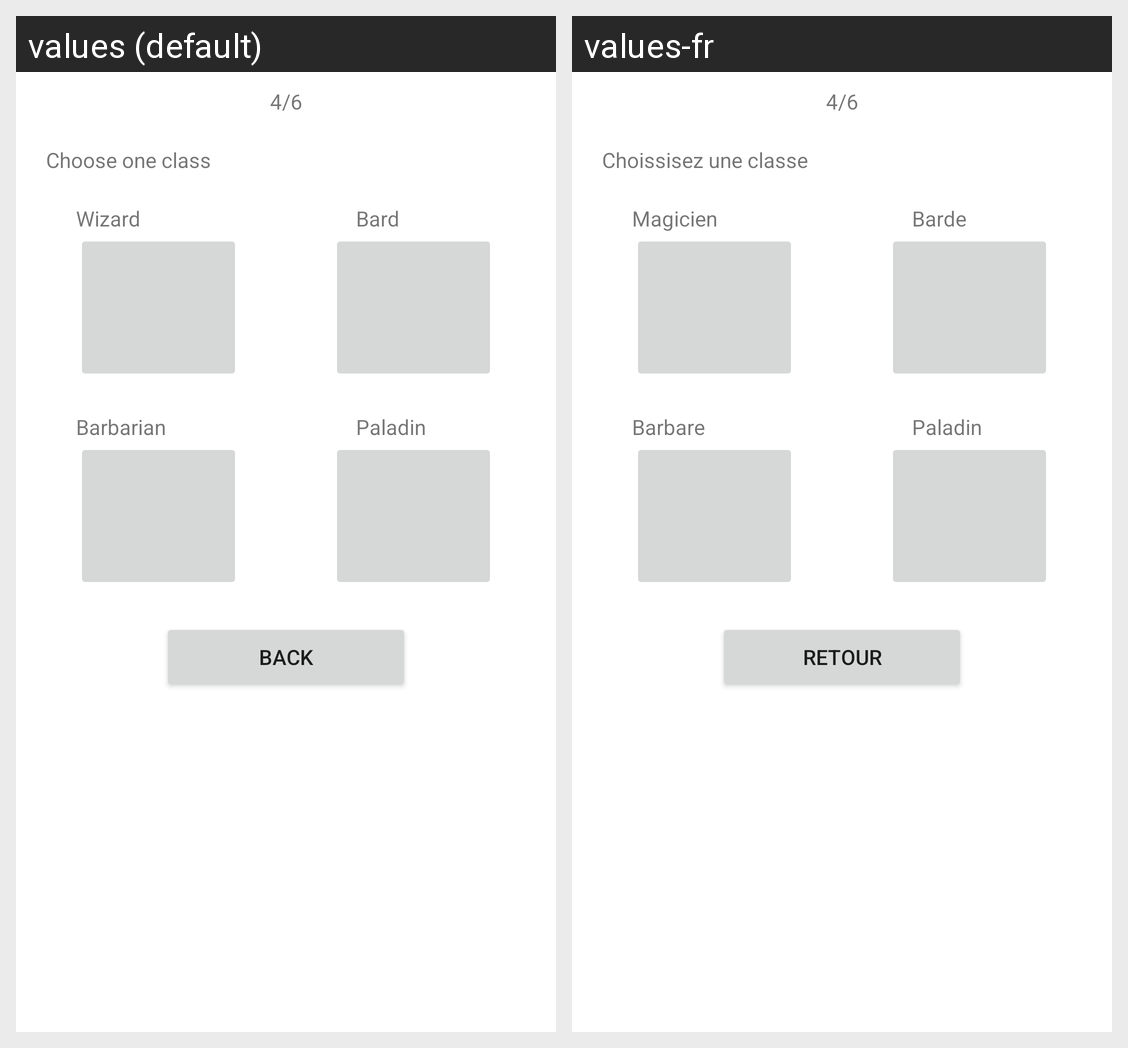

The Android screen above is rendered under two locales of the same app. Produce the string resources it draws, with the default and per-locale values.
Android screen res/layout/activity_question4.xml rendered under 2 locales, left to right: values (default), values-fr. Device: Nexus 5 (rendered at 1080×1920; each locale shown at half size, 540×960, under a caption strip naming it); theme Theme.ProjetIhm.
Strings drawn on this screen, with the default value and each locale's value (text and hints the layout hard-codes, and strings that could not be matched under every locale, appear in the picture but are not listed):

numPageQuestion4
  values: 4/6
  values-fr: 4/6  [not translated; the default value is used]

choose_one_class
  values: Choose one class
  values-fr: Choissisez une classe

wizardTitle
  values: Wizard
  values-fr: Magicien

bardTitle
  values: Bard
  values-fr: Barde

barbarianTitle
  values: Barbarian
  values-fr: Barbare

paladinTitle
  values: Paladin
  values-fr: Paladin

backButton
  values: Back
  values-fr: Retour
